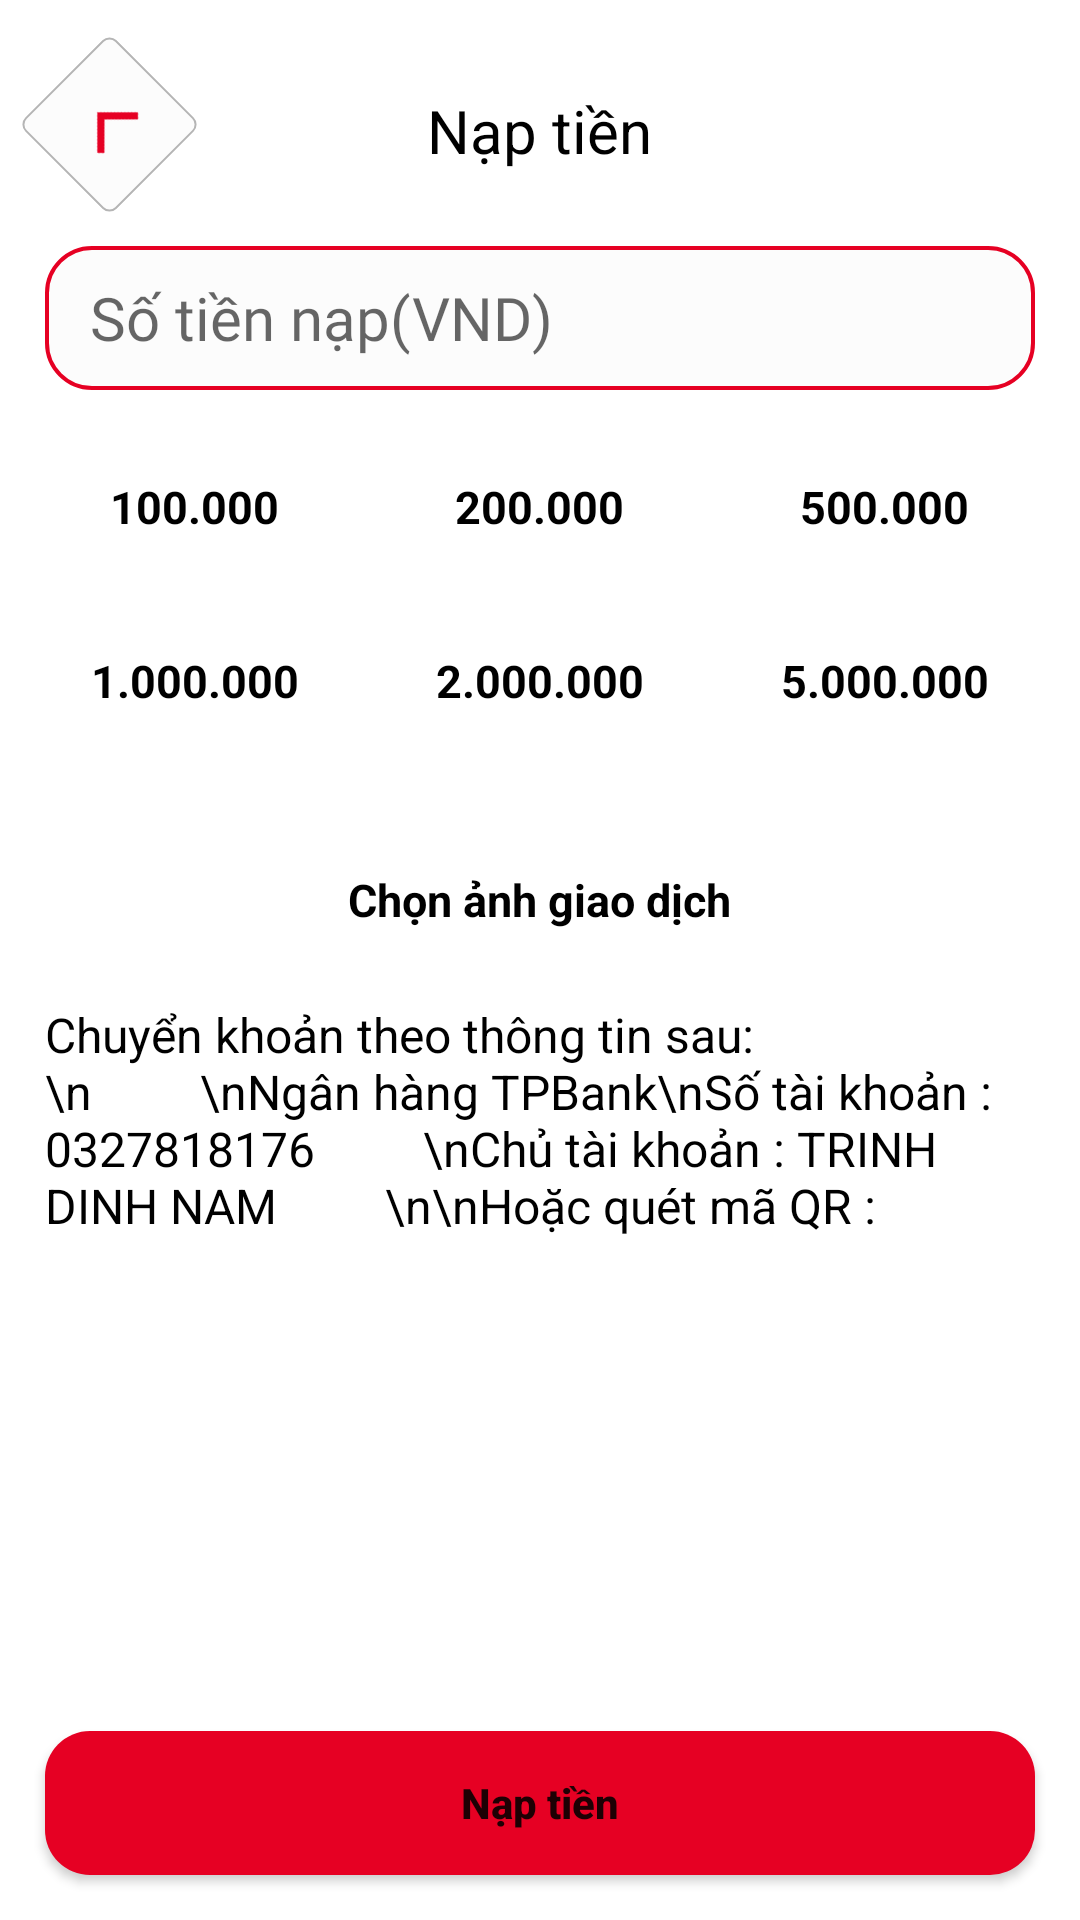

Layout XML and referenced resources for this Android screen:
<!-- AndroidManifest.xml: application theme Theme.FoodDelivery -->
<!-- res/layout/activity_nap_tien.xml -->
<?xml version="1.0" encoding="utf-8"?>
<RelativeLayout xmlns:android="http://schemas.android.com/apk/res/android"
    xmlns:app="http://schemas.android.com/apk/res-auto"
    xmlns:tools="http://schemas.android.com/tools"
    android:layout_width="match_parent"
    android:layout_height="match_parent"
    tools:context=".NapTienActivity">

    <TextView
        android:id="@+id/nonused_ID_005"
        android:layout_width="wrap_content"
        android:layout_height="wrap_content"
        android:layout_centerHorizontal="true"
        android:layout_marginTop="30dp"
        android:text="Nạp tiền"
        android:textColor="@color/text_normal"
        android:textSize="20sp" />

    <ImageView
        android:id="@+id/img_backpress_naptien"
        android:layout_width="43dp"
        android:layout_height="43dp"
        android:layout_marginLeft="15dp"
        android:layout_marginTop="20dp"
        android:background="@drawable/back_shape"
        android:padding="10dp"
        android:rotation="45"
        android:src="@drawable/ic_backarrow" />

    <com.google.android.material.textfield.TextInputEditText
        android:id="@+id/ed_naptien"
        android:layout_width="match_parent"
        android:layout_height="48dp"
        android:layout_below="@id/nonused_ID_005"
        android:layout_marginStart="15dp"
        android:layout_marginTop="25dp"
        android:layout_marginEnd="15dp"
        android:layout_marginBottom="15dp"
        android:background="@drawable/button_custom_2"
        android:fontFamily="@font/font1_semibold"
        android:hint="Số tiền nạp(VND)"
        android:inputType="number"
        android:paddingLeft="15dp"
        android:textSize="20sp" />

    <LinearLayout
        android:id="@+id/nonused_ID_006"
        android:layout_width="match_parent"
        android:layout_height="wrap_content"
        android:layout_below="@+id/ed_naptien"
        android:layout_marginStart="15dp"
        android:layout_marginEnd="15dp"
        android:orientation="horizontal">

        <LinearLayout
            android:id="@+id/btn_100k"
            android:layout_width="wrap_content"
            android:layout_height="48dp"
            android:layout_weight="1"
            android:background="@drawable/edittext_shape"
            android:gravity="center"
            android:orientation="vertical">

            <TextView
                android:layout_width="wrap_content"
                android:layout_height="wrap_content"
                android:text="100.000"
                android:textColor="@color/black"
                android:textSize="15sp"
                android:textStyle="bold" />
        </LinearLayout>

        <LinearLayout
            android:id="@+id/btn_200k"
            android:layout_width="wrap_content"
            android:layout_height="48dp"
            android:layout_marginLeft="15dp"
            android:layout_marginRight="15dp"
            android:layout_weight="1"
            android:background="@drawable/edittext_shape"
            android:gravity="center"
            android:orientation="vertical">

            <TextView
                android:layout_width="wrap_content"
                android:layout_height="wrap_content"
                android:text="200.000"
                android:textColor="@color/black"
                android:textSize="15sp"
                android:textStyle="bold" />
        </LinearLayout>

        <LinearLayout
            android:id="@+id/btn_500k"
            android:layout_width="wrap_content"
            android:layout_height="48dp"
            android:layout_weight="1"
            android:background="@drawable/edittext_shape"
            android:gravity="center"
            android:orientation="vertical">

            <TextView
                android:layout_width="wrap_content"
                android:layout_height="wrap_content"
                android:text="500.000"
                android:textColor="@color/black"
                android:textSize="15sp"
                android:textStyle="bold" />
        </LinearLayout>
    </LinearLayout>

    <LinearLayout
        android:id="@+id/nonused_ID_007"
        android:layout_width="match_parent"
        android:layout_height="wrap_content"
        android:layout_below="@+id/nonused_ID_006"
        android:layout_marginStart="15dp"
        android:layout_marginTop="10dp"
        android:layout_marginEnd="15dp"
        android:orientation="horizontal">

        <LinearLayout
            android:id="@+id/btn_1000k"
            android:layout_width="wrap_content"
            android:layout_height="48dp"
            android:layout_weight="1"
            android:background="@drawable/edittext_shape"
            android:gravity="center"
            android:orientation="vertical">

            <TextView
                android:layout_width="wrap_content"
                android:layout_height="wrap_content"
                android:text="1.000.000"
                android:textColor="@color/black"
                android:textSize="15sp"
                android:textStyle="bold" />
        </LinearLayout>

        <LinearLayout
            android:id="@+id/btn_2000k"
            android:layout_width="wrap_content"
            android:layout_height="48dp"
            android:layout_marginLeft="15dp"
            android:layout_marginRight="15dp"
            android:layout_weight="1"
            android:background="@drawable/edittext_shape"
            android:gravity="center"
            android:orientation="vertical">

            <TextView
                android:layout_width="wrap_content"
                android:layout_height="wrap_content"
                android:text="2.000.000"
                android:textColor="@color/black"
                android:textSize="15sp"
                android:textStyle="bold" />
        </LinearLayout>

        <LinearLayout
            android:id="@+id/btn_5000k"
            android:layout_width="wrap_content"
            android:layout_height="48dp"
            android:layout_weight="1"
            android:background="@drawable/edittext_shape"
            android:gravity="center"
            android:orientation="vertical">

            <TextView
                android:layout_width="wrap_content"
                android:layout_height="wrap_content"
                android:text="5.000.000"
                android:textColor="@color/black"
                android:textSize="15sp"
                android:textStyle="bold" />
        </LinearLayout>
    </LinearLayout>

    <LinearLayout
        android:id="@+id/btn_pick_imgGD"
        android:layout_width="match_parent"
        android:layout_height="48dp"
        android:layout_below="@+id/nonused_ID_007"
        android:layout_marginStart="15dp"
        android:layout_marginTop="25dp"
        android:layout_marginEnd="15dp"
        android:background="@drawable/edittext_shape"
        android:gravity="center"
        android:orientation="vertical">

        <TextView
            android:id="@+id/tv_img_name"
            android:layout_width="wrap_content"
            android:layout_height="wrap_content"
            android:text="Chọn ảnh giao dịch"
            android:textColor="@color/black"
            android:textSize="15sp"
            android:textStyle="bold" />
    </LinearLayout>

    <TextView
        android:id="@+id/nonused_ID_008"
        android:layout_width="match_parent"
        android:layout_height="wrap_content"
        android:layout_below="@+id/btn_pick_imgGD"
        android:layout_marginStart="15dp"
        android:layout_marginTop="10dp"
        android:layout_marginEnd="15dp"
        android:layout_marginBottom="15dp"
        android:text="Chuyển khoản theo thông tin sau:\n
        \nNgân hàng TPBank\nSố tài khoản : 0327818176
        \nChủ tài khoản : TRINH DINH NAM
        \n\nHoặc quét mã QR :"
        android:textColor="@color/black"
        android:textSize="16sp" />

    <ImageView
        android:id="@+id/img_qr"
        android:layout_width="150dp"
        android:layout_height="180dp"
        android:layout_below="@+id/nonused_ID_008"
        android:layout_centerHorizontal="true"
        android:src="@drawable/my_qr" />
    <Button
        android:id="@+id/btn_post_naptien"
        android:layout_width="match_parent"
        android:layout_height="wrap_content"
        android:background="@drawable/button_custom_1"
        android:text="Nạp tiền"
        android:textAllCaps="false"
        android:textStyle="bold"
        android:layout_margin="15dp"
        android:layout_alignParentBottom="true"
        />
</RelativeLayout>
<!-- resources referenced by this layout -->
<resources>
  <color name="black">#FF000000</color>
  <color name="text_normal">#000000</color>
  <!-- drawable back_shape (drawable) -->
  <?xml version="1.0" encoding="utf-8"?>
  <shape xmlns:android="http://schemas.android.com/apk/res/android"
      android:shape="rectangle">
      <stroke
          android:width="0.5dp"
          android:color="@color/text_1" />
      <corners android:radius="3dp" />
      <solid android:color="@color/bg_white" />
  </shape>
  <!-- drawable button_custom_1 (drawable) -->
  <?xml version="1.0" encoding="utf-8"?>
  <shape xmlns:android="http://schemas.android.com/apk/res/android">
      <corners android:radius="15dp" />
      <solid android:color="@color/bg_red"/>
  </shape>
  <!-- drawable button_custom_2 (drawable) -->
  <?xml version="1.0" encoding="utf-8"?>
  <shape xmlns:android="http://schemas.android.com/apk/res/android"
      android:shape="rectangle"
      >
      <corners android:radius="15dp"
          />
      <solid android:color="@color/bg_white"
          />
      <stroke android:color="@color/bg_red"
          android:width="4px"/>
  </shape>
  <!-- drawable ic_backarrow (drawable) -->
  <vector android:height="12dp" android:tint="#E60023"
      android:viewportHeight="24" android:viewportWidth="24"
      android:width="12dp" xmlns:android="http://schemas.android.com/apk/res/android">
      <path android:fillColor="@android:color/white" android:pathData="M17.77,3.77l-1.77,-1.77l-10,10l10,10l1.77,-1.77l-8.23,-8.23z"/>
  </vector>
  <style name="Theme.FoodDelivery" parent="Theme.MaterialComponents.DayNight.NoActionBar">
          
          <item name="colorPrimary">@color/bg_red</item>
          <item name="colorPrimaryVariant">@color/bg_white</item>
          <item name="colorOnPrimary">@color/white</item>
          
          <item name="colorSecondary">@color/bg_red</item>
          <item name="colorSecondaryVariant">@color/teal_700</item>
          <item name="colorOnSecondary">@color/black</item>
          
          <item name="android:statusBarColor">?attr/colorPrimaryVariant</item>
          
      </style>
  <color name="text_1">#B5B5B5</color>
  <color name="bg_white">#FCFCFC</color>
  <color name="bg_red">#E60023</color>
  <color name="white">#FFFFFFFF</color>
  <color name="teal_700">#FF018786</color>
</resources>
